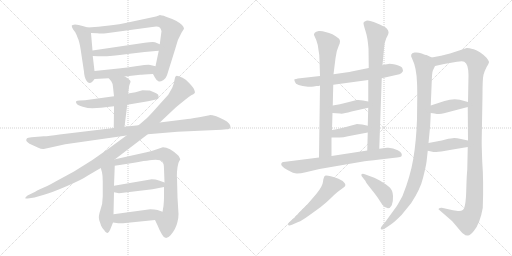
t = 0.00 s
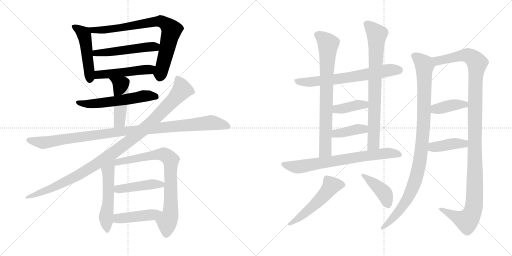
t = 3.70 s
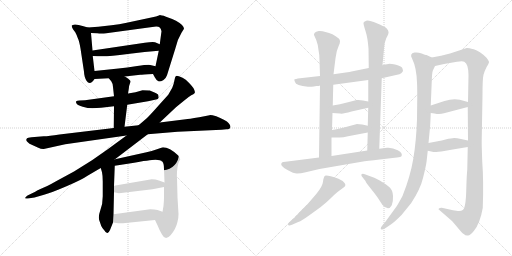
t = 7.41 s
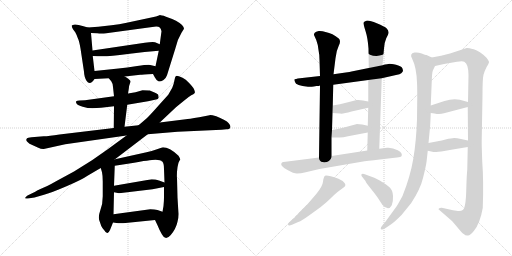
t = 11.11 s
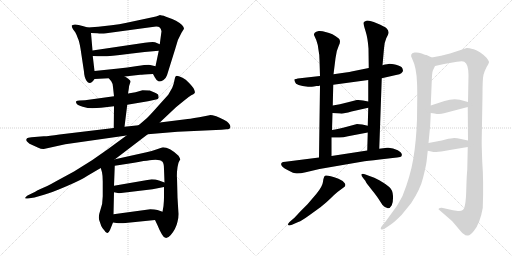
t = 14.82 s
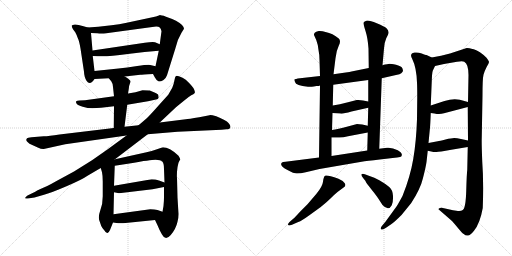
t = 18.52 s

The animated SVG that drew these frames (rendered in a browser with its animation timeline set to each time). Animation: 24 CSS @keyframes rules; one cycle of 18.52 s.

<svg version="1.1" viewBox="0 0 2048 1024" xmlns="http://www.w3.org/2000/svg">
  <g stroke="lightgray" stroke-dasharray="1,1" stroke-width="1" transform="scale(4, 4)">
    <line x1="0" y1="0" x2="256" y2="256"></line>
    <line x1="256" y1="0" x2="0" y2="256"></line>
    <line x1="128" y1="0" x2="128" y2="256"></line>
    <line x1="0" y1="128" x2="256" y2="128"></line>
    <line x1="256" y1="0" x2="512" y2="256"></line>
    <line x1="512" y1="0" x2="256" y2="256"></line>
    <line x1="384" y1="0" x2="384" y2="256"></line>
    <line x1="256" y1="128" x2="512" y2="128"></line>
  </g>
<g transform="scale(1, -1) translate(0, -850)">
   <style type="text/css">
    @keyframes keyframes0 {
      from {
       stroke: black;
       stroke-dashoffset: 489;
       stroke-width: 128;
       }
       61% {
       animation-timing-function: step-end;
       stroke: black;
       stroke-dashoffset: 0;
       stroke-width: 128;
       }
       to {
       stroke: black;
       stroke-width: 1024;
       }
       }
       #make-me-a-hanzi-animation-0 {
         animation: keyframes0 0.647949s both;
         animation-delay: 0.000000s;
         animation-timing-function: linear;
       }
    @keyframes keyframes1 {
      from {
       stroke: black;
       stroke-dashoffset: 800;
       stroke-width: 128;
       }
       72% {
       animation-timing-function: step-end;
       stroke: black;
       stroke-dashoffset: 0;
       stroke-width: 128;
       }
       to {
       stroke: black;
       stroke-width: 1024;
       }
       }
       #make-me-a-hanzi-animation-1 {
         animation: keyframes1 0.901042s both;
         animation-delay: 0.647949s;
         animation-timing-function: linear;
       }
    @keyframes keyframes2 {
      from {
       stroke: black;
       stroke-dashoffset: 515;
       stroke-width: 128;
       }
       63% {
       animation-timing-function: step-end;
       stroke: black;
       stroke-dashoffset: 0;
       stroke-width: 128;
       }
       to {
       stroke: black;
       stroke-width: 1024;
       }
       }
       #make-me-a-hanzi-animation-2 {
         animation: keyframes2 0.669108s both;
         animation-delay: 1.548991s;
         animation-timing-function: linear;
       }
    @keyframes keyframes3 {
      from {
       stroke: black;
       stroke-dashoffset: 496;
       stroke-width: 128;
       }
       62% {
       animation-timing-function: step-end;
       stroke: black;
       stroke-dashoffset: 0;
       stroke-width: 128;
       }
       to {
       stroke: black;
       stroke-width: 1024;
       }
       }
       #make-me-a-hanzi-animation-3 {
         animation: keyframes3 0.653646s both;
         animation-delay: 2.218099s;
         animation-timing-function: linear;
       }
    @keyframes keyframes4 {
      from {
       stroke: black;
       stroke-dashoffset: 573;
       stroke-width: 128;
       }
       65% {
       animation-timing-function: step-end;
       stroke: black;
       stroke-dashoffset: 0;
       stroke-width: 128;
       }
       to {
       stroke: black;
       stroke-width: 1024;
       }
       }
       #make-me-a-hanzi-animation-4 {
         animation: keyframes4 0.716309s both;
         animation-delay: 2.871745s;
         animation-timing-function: linear;
       }
    @keyframes keyframes5 {
      from {
       stroke: black;
       stroke-dashoffset: 475;
       stroke-width: 128;
       }
       61% {
       animation-timing-function: step-end;
       stroke: black;
       stroke-dashoffset: 0;
       stroke-width: 128;
       }
       to {
       stroke: black;
       stroke-width: 1024;
       }
       }
       #make-me-a-hanzi-animation-5 {
         animation: keyframes5 0.636556s both;
         animation-delay: 3.588054s;
         animation-timing-function: linear;
       }
    @keyframes keyframes6 {
      from {
       stroke: black;
       stroke-dashoffset: 1061;
       stroke-width: 128;
       }
       78% {
       animation-timing-function: step-end;
       stroke: black;
       stroke-dashoffset: 0;
       stroke-width: 128;
       }
       to {
       stroke: black;
       stroke-width: 1024;
       }
       }
       #make-me-a-hanzi-animation-6 {
         animation: keyframes6 1.113444s both;
         animation-delay: 4.224610s;
         animation-timing-function: linear;
       }
    @keyframes keyframes7 {
      from {
       stroke: black;
       stroke-dashoffset: 1066;
       stroke-width: 128;
       }
       78% {
       animation-timing-function: step-end;
       stroke: black;
       stroke-dashoffset: 0;
       stroke-width: 128;
       }
       to {
       stroke: black;
       stroke-width: 1024;
       }
       }
       #make-me-a-hanzi-animation-7 {
         animation: keyframes7 1.117513s both;
         animation-delay: 5.338054s;
         animation-timing-function: linear;
       }
    @keyframes keyframes8 {
      from {
       stroke: black;
       stroke-dashoffset: 542;
       stroke-width: 128;
       }
       64% {
       animation-timing-function: step-end;
       stroke: black;
       stroke-dashoffset: 0;
       stroke-width: 128;
       }
       to {
       stroke: black;
       stroke-width: 1024;
       }
       }
       #make-me-a-hanzi-animation-8 {
         animation: keyframes8 0.691081s both;
         animation-delay: 6.455567s;
         animation-timing-function: linear;
       }
    @keyframes keyframes9 {
      from {
       stroke: black;
       stroke-dashoffset: 787;
       stroke-width: 128;
       }
       72% {
       animation-timing-function: step-end;
       stroke: black;
       stroke-dashoffset: 0;
       stroke-width: 128;
       }
       to {
       stroke: black;
       stroke-width: 1024;
       }
       }
       #make-me-a-hanzi-animation-9 {
         animation: keyframes9 0.890462s both;
         animation-delay: 7.146648s;
         animation-timing-function: linear;
       }
    @keyframes keyframes10 {
      from {
       stroke: black;
       stroke-dashoffset: 448;
       stroke-width: 128;
       }
       59% {
       animation-timing-function: step-end;
       stroke: black;
       stroke-dashoffset: 0;
       stroke-width: 128;
       }
       to {
       stroke: black;
       stroke-width: 1024;
       }
       }
       #make-me-a-hanzi-animation-10 {
         animation: keyframes10 0.614583s both;
         animation-delay: 8.037110s;
         animation-timing-function: linear;
       }
    @keyframes keyframes11 {
      from {
       stroke: black;
       stroke-dashoffset: 446;
       stroke-width: 128;
       }
       59% {
       animation-timing-function: step-end;
       stroke: black;
       stroke-dashoffset: 0;
       stroke-width: 128;
       }
       to {
       stroke: black;
       stroke-width: 1024;
       }
       }
       #make-me-a-hanzi-animation-11 {
         animation: keyframes11 0.612956s both;
         animation-delay: 8.651693s;
         animation-timing-function: linear;
       }
    @keyframes keyframes12 {
      from {
       stroke: black;
       stroke-dashoffset: 676;
       stroke-width: 128;
       }
       69% {
       animation-timing-function: step-end;
       stroke: black;
       stroke-dashoffset: 0;
       stroke-width: 128;
       }
       to {
       stroke: black;
       stroke-width: 1024;
       }
       }
       #make-me-a-hanzi-animation-12 {
         animation: keyframes12 0.800130s both;
         animation-delay: 9.264649s;
         animation-timing-function: linear;
       }
    @keyframes keyframes13 {
      from {
       stroke: black;
       stroke-dashoffset: 768;
       stroke-width: 128;
       }
       71% {
       animation-timing-function: step-end;
       stroke: black;
       stroke-dashoffset: 0;
       stroke-width: 128;
       }
       to {
       stroke: black;
       stroke-width: 1024;
       }
       }
       #make-me-a-hanzi-animation-13 {
         animation: keyframes13 0.875000s both;
         animation-delay: 10.064779s;
         animation-timing-function: linear;
       }
    @keyframes keyframes14 {
      from {
       stroke: black;
       stroke-dashoffset: 784;
       stroke-width: 128;
       }
       72% {
       animation-timing-function: step-end;
       stroke: black;
       stroke-dashoffset: 0;
       stroke-width: 128;
       }
       to {
       stroke: black;
       stroke-width: 1024;
       }
       }
       #make-me-a-hanzi-animation-14 {
         animation: keyframes14 0.888021s both;
         animation-delay: 10.939779s;
         animation-timing-function: linear;
       }
    @keyframes keyframes15 {
      from {
       stroke: black;
       stroke-dashoffset: 392;
       stroke-width: 128;
       }
       56% {
       animation-timing-function: step-end;
       stroke: black;
       stroke-dashoffset: 0;
       stroke-width: 128;
       }
       to {
       stroke: black;
       stroke-width: 1024;
       }
       }
       #make-me-a-hanzi-animation-15 {
         animation: keyframes15 0.569010s both;
         animation-delay: 11.827800s;
         animation-timing-function: linear;
       }
    @keyframes keyframes16 {
      from {
       stroke: black;
       stroke-dashoffset: 393;
       stroke-width: 128;
       }
       56% {
       animation-timing-function: step-end;
       stroke: black;
       stroke-dashoffset: 0;
       stroke-width: 128;
       }
       to {
       stroke: black;
       stroke-width: 1024;
       }
       }
       #make-me-a-hanzi-animation-16 {
         animation: keyframes16 0.569824s both;
         animation-delay: 12.396810s;
         animation-timing-function: linear;
       }
    @keyframes keyframes17 {
      from {
       stroke: black;
       stroke-dashoffset: 725;
       stroke-width: 128;
       }
       70% {
       animation-timing-function: step-end;
       stroke: black;
       stroke-dashoffset: 0;
       stroke-width: 128;
       }
       to {
       stroke: black;
       stroke-width: 1024;
       }
       }
       #make-me-a-hanzi-animation-17 {
         animation: keyframes17 0.840007s both;
         animation-delay: 12.966634s;
         animation-timing-function: linear;
       }
    @keyframes keyframes18 {
      from {
       stroke: black;
       stroke-dashoffset: 528;
       stroke-width: 128;
       }
       63% {
       animation-timing-function: step-end;
       stroke: black;
       stroke-dashoffset: 0;
       stroke-width: 128;
       }
       to {
       stroke: black;
       stroke-width: 1024;
       }
       }
       #make-me-a-hanzi-animation-18 {
         animation: keyframes18 0.679688s both;
         animation-delay: 13.806641s;
         animation-timing-function: linear;
       }
    @keyframes keyframes19 {
      from {
       stroke: black;
       stroke-dashoffset: 416;
       stroke-width: 128;
       }
       58% {
       animation-timing-function: step-end;
       stroke: black;
       stroke-dashoffset: 0;
       stroke-width: 128;
       }
       to {
       stroke: black;
       stroke-width: 1024;
       }
       }
       #make-me-a-hanzi-animation-19 {
         animation: keyframes19 0.588542s both;
         animation-delay: 14.486329s;
         animation-timing-function: linear;
       }
    @keyframes keyframes20 {
      from {
       stroke: black;
       stroke-dashoffset: 1006;
       stroke-width: 128;
       }
       77% {
       animation-timing-function: step-end;
       stroke: black;
       stroke-dashoffset: 0;
       stroke-width: 128;
       }
       to {
       stroke: black;
       stroke-width: 1024;
       }
       }
       #make-me-a-hanzi-animation-20 {
         animation: keyframes20 1.068685s both;
         animation-delay: 15.074871s;
         animation-timing-function: linear;
       }
    @keyframes keyframes21 {
      from {
       stroke: black;
       stroke-dashoffset: 1201;
       stroke-width: 128;
       }
       80% {
       animation-timing-function: step-end;
       stroke: black;
       stroke-dashoffset: 0;
       stroke-width: 128;
       }
       to {
       stroke: black;
       stroke-width: 1024;
       }
       }
       #make-me-a-hanzi-animation-21 {
         animation: keyframes21 1.227376s both;
         animation-delay: 16.143556s;
         animation-timing-function: linear;
       }
    @keyframes keyframes22 {
      from {
       stroke: black;
       stroke-dashoffset: 394;
       stroke-width: 128;
       }
       56% {
       animation-timing-function: step-end;
       stroke: black;
       stroke-dashoffset: 0;
       stroke-width: 128;
       }
       to {
       stroke: black;
       stroke-width: 1024;
       }
       }
       #make-me-a-hanzi-animation-22 {
         animation: keyframes22 0.570638s both;
         animation-delay: 17.370932s;
         animation-timing-function: linear;
       }
    @keyframes keyframes23 {
      from {
       stroke: black;
       stroke-dashoffset: 406;
       stroke-width: 128;
       }
       57% {
       animation-timing-function: step-end;
       stroke: black;
       stroke-dashoffset: 0;
       stroke-width: 128;
       }
       to {
       stroke: black;
       stroke-width: 1024;
       }
       }
       #make-me-a-hanzi-animation-23 {
         animation: keyframes23 0.580404s both;
         animation-delay: 17.941570s;
         animation-timing-function: linear;
       }
</style>
<path d="M 351.0 740.5 L 334.0 745.5 Q 312.0 752.5 300.0 752.5 Q 289.0 751.5 287.0 748.5 Q 286.0 744.5 292.0 733.5 L 301.0 721.5 Q 308.0 708.5 311.0 698.5 Q 317.0 686.5 322.0 656.5 L 336.0 563.5 Q 336.0 555.5 339.0 543.5 Q 343.0 530.5 346.0 527.5 Q 360.0 506.5 378.0 534.5 C 381.0 538.5 381.0 538.5 378.0 566.5 L 371.0 626.5 L 370.0 648.5 L 364.0 718.5 C 362.0 737.5 362.0 737.5 351.0 740.5 Z" fill="lightgray"></path> 
<path d="M 612.0 554.5 L 619.0 541.5 Q 627.0 526.5 635.0 524.5 Q 641.0 522.5 654.0 530.5 Q 664.0 537.5 668.0 549.5 L 702.0 658.5 Q 710.0 693.5 726.0 719.5 L 736.0 735.5 Q 736.0 749.5 704.0 767.5 Q 688.0 775.5 664.0 783.5 Q 641.0 790.5 638.0 789.5 L 624.0 784.5 L 502.0 758.5 Q 479.0 753.5 446.0 749.5 L 393.0 743.5 L 351.0 740.5 C 321.0 738.5 334.0 719.5 364.0 718.5 L 389.0 717.5 Q 405.0 715.5 425.0 717.5 L 609.0 742.5 Q 632.0 746.5 639.0 740.5 Q 644.0 735.5 646.0 725.5 L 639.0 673.5 L 635.0 647.5 L 622.0 585.5 C 616.0 556.5 609.0 559.5 612.0 554.5 Z" fill="lightgray"></path> 
<path d="M 579.0 679.5 L 370.0 648.5 C 340.0 644.5 341.0 627.5 371.0 626.5 L 391.0 625.5 Q 422.0 621.5 511.0 634.5 L 578.0 642.5 L 635.0 647.5 C 665.0 650.5 667.0 661.5 639.0 673.5 L 620.0 681.5 Q 609.0 683.5 579.0 679.5 Z" fill="lightgray"></path> 
<path d="M 499.0 544.5 L 561.0 551.5 Q 568.0 551.5 612.0 554.5 C 642.0 556.5 651.0 578.5 622.0 585.5 L 601.0 590.5 Q 592.0 592.5 549.0 586.5 Q 507.0 580.5 474.0 576.5 L 378.0 566.5 C 348.0 563.5 348.0 532.5 378.0 534.5 L 435.0 537.5 L 499.0 544.5 Z" fill="lightgray"></path> 
<path d="M 509.0 431.5 L 592.0 445.5 L 624.0 452.5 Q 633.0 453.5 634.0 458.5 Q 636.0 461.5 634.0 463.5 Q 634.0 467.5 633.0 470.5 Q 633.0 473.5 618.0 480.5 L 599.0 488.5 Q 594.0 489.5 570.0 489.5 L 542.0 481.5 L 512.0 476.5 L 456.0 465.5 L 340.0 449.5 L 318.0 448.5 Q 308.0 447.5 305.0 445.5 Q 302.0 443.5 306.0 436.5 Q 311.0 428.5 331.0 423.5 Q 351.0 417.5 370.0 417.5 L 404.0 419.5 L 456.0 425.5 L 509.0 431.5 Z" fill="lightgray"></path> 
<path d="M 498.0 343.5 L 509.0 431.5 L 512.0 476.5 L 515.0 494.5 Q 515.0 505.5 519.0 514.5 Q 523.0 523.5 522.0 524.5 Q 522.0 531.5 499.0 544.5 C 473.0 559.5 416.0 560.5 435.0 537.5 L 445.0 525.5 Q 451.0 517.5 452.0 502.5 L 456.0 465.5 L 456.0 425.5 L 455.0 338.5 C 455.0 308.5 494.0 313.5 498.0 343.5 Z" fill="lightgray"></path> 
<path d="M 591.0 313.5 L 710.0 323.5 L 886.0 331.5 L 906.0 333.5 Q 920.0 333.5 921.0 340.5 Q 924.0 347.5 914.0 358.5 Q 905.0 369.5 865.0 385.5 Q 844.0 390.5 838.0 389.5 L 797.0 381.5 Q 753.0 374.5 743.0 373.5 L 639.0 360.5 L 554.0 349.5 L 498.0 343.5 L 455.0 338.5 L 238.0 312.5 Q 195.0 305.5 175.0 305.5 L 126.0 301.5 Q 110.0 299.5 108.0 297.5 L 105.0 291.5 Q 103.0 285.5 118.0 275.5 L 151.0 260.5 Q 166.0 253.5 175.0 254.5 L 261.0 273.5 L 506.0 308.5 L 591.0 313.5 Z" fill="lightgray"></path> 
<path d="M 460.0 213.5 L 591.0 313.5 L 639.0 360.5 L 705.0 422.5 L 742.0 452.5 Q 756.0 464.5 765.0 469.5 Q 775.0 473.5 778.0 477.5 Q 782.0 480.5 776.0 493.5 Q 771.0 505.5 743.0 531.5 Q 730.0 540.5 718.0 544.5 Q 706.0 548.5 703.0 545.5 Q 700.0 542.5 698.0 530.5 Q 696.0 517.5 689.0 499.5 L 673.0 471.5 L 636.0 430.5 Q 606.0 396.5 594.0 384.5 Q 582.0 372.5 554.0 349.5 L 506.0 308.5 L 431.0 253.5 L 368.0 209.5 L 296.0 164.5 L 226.0 126.5 Q 184.0 102.5 164.0 95.5 Q 145.0 87.5 141.0 83.5 L 110.0 68.5 Q 100.0 60.5 101.0 58.5 Q 100.0 53.5 118.0 57.5 L 138.0 60.5 L 176.0 71.5 Q 203.0 78.5 266.0 105.5 Q 329.0 132.5 350.0 147.5 L 403.0 178.5 L 460.0 213.5 Z" fill="lightgray"></path> 
<path d="M 403.0 178.5 L 408.0 161.5 Q 411.0 148.5 411.0 123.5 L 411.0 65.5 Q 411.0 32.5 401.0 8.5 Q 392.0 -16.5 397.0 -30.5 L 405.0 -53.5 Q 409.0 -62.5 417.0 -70.5 Q 425.0 -83.5 430.0 -81.5 Q 435.0 -80.5 440.0 -69.5 L 452.0 -39.5 L 454.0 -6.5 L 456.0 81.5 L 456.0 107.5 L 459.0 187.5 C 460.0 223.5 377.0 268.5 403.0 178.5 Z" fill="lightgray"></path> 
<path d="M 656.0 102.5 L 656.0 61.5 Q 656.0 47.5 654.0 26.5 L 650.0 3.5 C 645.0 -26.5 607.0 -2.5 620.0 -29.5 L 630.0 -50.5 Q 636.0 -66.5 648.0 -87.5 Q 662.0 -114.5 683.0 -89.5 Q 704.0 -64.5 710.0 -36.5 Q 714.0 -23.5 714.0 -5.5 L 710.0 60.5 L 708.0 139.5 Q 707.0 140.5 708.0 163.5 Q 710.0 186.5 714.0 199.5 Q 719.0 211.5 721.0 211.5 Q 722.0 214.5 714.0 227.5 Q 674.0 263.5 648.0 260.5 L 628.0 253.5 Q 606.0 245.5 586.0 241.5 L 460.0 213.5 C 431.0 206.5 429.0 182.5 459.0 187.5 L 524.0 197.5 Q 601.0 211.5 622.0 211.5 Q 643.0 210.5 649.0 204.5 Q 656.0 198.5 656.0 174.5 L 658.0 120.5 L 656.0 102.5 Z" fill="lightgray"></path> 
<path d="M 476.0 77.5 L 610.0 93.5 Q 628.0 97.5 656.0 102.5 C 686.0 107.5 686.0 110.5 658.0 120.5 L 636.0 128.5 Q 619.0 133.5 601.0 132.5 L 456.0 107.5 C 426.0 102.5 427.0 87.5 456.0 81.5 L 476.0 77.5 Z" fill="lightgray"></path> 
<path d="M 492.0 -42.5 L 620.0 -29.5 C 650.0 -26.5 678.0 -6.5 650.0 3.5 L 630.0 10.5 Q 618.0 13.5 601.0 13.5 L 454.0 -6.5 C 424.0 -10.5 422.0 -35.5 452.0 -39.5 L 473.0 -42.5 L 492.0 -42.5 Z" fill="lightgray"></path> 
<path d="M 1255.0 504.0 L 1266.0 506.0 Q 1277.0 506.0 1280.0 508.0 L 1333.0 511.0 L 1473.0 530.0 L 1527.0 537.0 L 1584.0 550.0 Q 1601.0 553.0 1605.0 557.0 Q 1609.0 560.0 1612.0 566.0 Q 1612.0 570.0 1609.0 578.0 Q 1604.0 586.0 1584.0 591.0 Q 1564.0 595.0 1558.0 595.0 Q 1552.0 595.0 1530.0 589.0 L 1475.0 578.0 L 1406.0 564.0 Q 1396.0 561.0 1334.0 553.0 L 1280.0 546.0 L 1200.0 537.0 Q 1180.0 534.0 1178.0 533.0 Q 1176.0 531.0 1180.0 522.0 Q 1183.0 507.0 1232.0 503.0 Q 1243.0 502.0 1255.0 504.0 Z" fill="lightgray"></path> 
<path d="M 1280.0 508.0 L 1276.0 220.0 C 1276.0 190.0 1326.0 196.0 1326.0 226.0 L 1326.0 300.0 L 1328.0 330.0 L 1330.0 398.0 L 1331.0 428.0 L 1333.0 511.0 L 1334.0 553.0 L 1342.0 617.0 Q 1345.0 647.0 1355.0 667.0 Q 1365.0 687.0 1355.0 696.0 Q 1331.0 717.0 1302.0 722.0 Q 1288.0 727.0 1275.0 726.0 Q 1263.0 724.0 1259.0 719.0 Q 1255.0 714.0 1256.0 710.0 L 1265.0 690.0 Q 1272.0 672.0 1274.0 650.0 Q 1278.0 631.0 1278.0 610.0 L 1280.0 546.0 L 1280.0 508.0 Z" fill="lightgray"></path> 
<path d="M 1517.0 255.0 L 1527.0 537.0 L 1530.0 589.0 L 1536.0 656.0 Q 1536.0 676.0 1545.0 697.0 Q 1556.0 717.0 1554.0 722.0 Q 1554.0 729.0 1546.0 737.0 Q 1539.0 744.0 1507.0 757.0 Q 1475.0 770.0 1465.0 767.0 Q 1455.0 764.0 1454.0 759.0 Q 1453.0 754.0 1462.0 726.0 Q 1471.0 698.0 1474.0 656.0 L 1475.0 578.0 L 1473.0 530.0 L 1473.0 444.0 L 1473.0 419.0 L 1471.0 347.0 L 1471.0 320.0 L 1469.0 248.0 C 1468.0 218.0 1516.0 225.0 1517.0 255.0 Z" fill="lightgray"></path> 
<path d="M 1330.0 398.0 L 1360.0 396.0 Q 1369.0 393.0 1406.0 404.0 L 1473.0 419.0 C 1502.0 426.0 1502.0 438.0 1473.0 444.0 L 1452.0 448.0 Q 1440.0 451.0 1427.0 450.0 L 1392.0 441.0 Q 1358.0 432.0 1331.0 428.0 C 1301.0 423.0 1300.0 400.0 1330.0 398.0 Z" fill="lightgray"></path> 
<path d="M 1326.0 300.0 L 1350.0 300.0 Q 1367.0 298.0 1392.0 305.0 L 1471.0 320.0 C 1500.0 326.0 1500.0 340.0 1471.0 347.0 L 1449.0 352.0 Q 1436.0 354.0 1428.0 354.0 L 1391.0 344.0 Q 1351.0 334.0 1328.0 330.0 C 1298.0 325.0 1296.0 300.0 1326.0 300.0 Z" fill="lightgray"></path> 
<path d="M 1276.0 220.0 L 1142.0 203.0 Q 1130.0 203.0 1128.0 200.0 Q 1115.0 189.0 1150.0 170.0 Q 1175.0 156.0 1188.0 156.0 Q 1202.0 156.0 1223.0 161.0 L 1278.0 174.0 L 1458.0 205.0 Q 1489.0 209.0 1545.0 215.0 Q 1602.0 221.0 1605.0 224.0 Q 1614.0 236.0 1591.0 249.0 Q 1569.0 261.0 1548.0 259.0 L 1517.0 255.0 L 1469.0 248.0 L 1326.0 226.0 L 1276.0 220.0 Z" fill="lightgray"></path> 
<path d="M 1179.0 -20.0 L 1158.0 -38.0 Q 1151.0 -45.0 1152.0 -49.0 Q 1154.0 -54.0 1168.0 -49.0 L 1193.0 -38.0 Q 1207.0 -33.0 1236.0 -12.0 L 1283.0 22.0 Q 1308.0 42.0 1324.0 58.0 Q 1340.0 74.0 1350.0 82.0 L 1373.0 99.0 Q 1386.0 106.0 1379.0 117.0 Q 1373.0 127.0 1354.0 135.0 Q 1306.0 152.0 1300.0 147.0 Q 1294.0 142.0 1292.0 123.0 Q 1290.0 104.0 1265.0 74.0 L 1230.0 33.0 L 1203.0 6.0 L 1179.0 -20.0 Z" fill="lightgray"></path> 
<path d="M 1454.0 136.0 L 1462.0 126.0 Q 1462.0 122.0 1486.0 92.0 Q 1510.0 62.0 1517.0 50.0 L 1530.0 30.0 Q 1554.0 4.0 1567.0 29.0 Q 1573.0 42.0 1572.0 66.0 Q 1571.0 90.0 1557.0 102.0 Q 1543.0 114.0 1519.0 128.0 Q 1496.0 141.0 1478.0 146.0 L 1462.0 152.0 Q 1450.0 157.0 1446.0 153.0 Q 1443.0 148.0 1454.0 136.0 Z" fill="lightgray"></path> 
<path d="M 1706.0 202.0 L 1711.0 247.0 L 1714.0 278.0 L 1720.0 340.0 Q 1721.0 348.0 1723.0 398.0 L 1723.0 428.0 L 1727.0 525.0 Q 1728.0 558.0 1731.0 567.0 L 1740.0 586.0 C 1750.0 609.0 1750.0 609.0 1727.0 620.0 L 1706.0 630.0 Q 1703.0 630.0 1687.0 636.0 Q 1672.0 642.0 1658.0 640.0 Q 1636.0 636.0 1649.0 614.0 Q 1666.0 580.0 1668.0 519.0 Q 1669.0 503.0 1669.0 461.0 L 1668.0 373.0 Q 1665.0 285.0 1653.0 214.0 Q 1641.0 143.0 1610.0 66.0 Q 1591.0 31.0 1586.0 24.0 L 1541.0 -38.0 L 1530.0 -51.0 Q 1522.0 -60.0 1523.0 -64.0 Q 1523.0 -74.0 1544.0 -61.0 L 1566.0 -46.0 Q 1577.0 -39.0 1606.0 -10.0 L 1645.0 38.0 Q 1682.0 95.0 1692.0 138.0 Q 1703.0 181.0 1706.0 202.0 Z" fill="lightgray"></path> 
<path d="M 1871.0 262.0 L 1869.0 170.0 Q 1867.0 158.0 1865.0 88.0 Q 1863.0 17.0 1851.0 10.0 Q 1845.0 5.0 1832.0 6.0 L 1812.0 9.0 L 1767.0 19.0 Q 1766.0 20.0 1760.0 18.0 Q 1754.0 16.0 1754.0 13.0 Q 1759.0 8.0 1762.0 6.0 L 1808.0 -34.0 Q 1823.0 -51.0 1836.0 -67.0 Q 1849.0 -83.0 1855.0 -86.0 Q 1863.0 -94.0 1872.0 -92.0 Q 1881.0 -92.0 1896.0 -73.0 Q 1920.0 -44.0 1931.0 18.0 Q 1935.0 123.0 1929.0 203.0 Q 1926.0 280.0 1927.0 299.0 L 1930.0 469.0 Q 1930.0 535.0 1934.0 551.0 Q 1938.0 566.0 1947.0 583.0 Q 1957.0 599.0 1956.0 603.0 Q 1955.0 607.0 1946.0 619.0 Q 1919.0 646.0 1895.0 653.0 Q 1871.0 659.0 1867.0 658.0 L 1800.0 636.0 L 1764.0 627.0 L 1727.0 620.0 C 1698.0 614.0 1711.0 579.0 1740.0 586.0 L 1776.0 594.0 L 1828.0 603.0 Q 1850.0 607.0 1857.0 603.0 Q 1874.0 594.0 1874.0 550.0 L 1872.0 442.0 L 1871.0 422.0 L 1872.0 288.0 L 1871.0 262.0 Z" fill="lightgray"></path> 
<path d="M 1723.0 398.0 L 1738.0 396.0 Q 1758.0 391.0 1776.0 397.0 L 1871.0 422.0 C 1900.0 430.0 1901.0 434.0 1872.0 442.0 L 1839.0 451.0 Q 1812.0 457.0 1778.0 446.0 L 1723.0 428.0 C 1694.0 419.0 1693.0 402.0 1723.0 398.0 Z" fill="lightgray"></path> 
<path d="M 1711.0 247.0 L 1725.0 244.0 Q 1737.0 241.0 1746.0 242.0 Q 1755.0 242.0 1805.0 251.0 L 1871.0 262.0 C 1901.0 267.0 1901.0 282.0 1872.0 288.0 L 1844.0 294.0 Q 1827.0 298.0 1817.0 298.0 Q 1807.0 298.0 1782.0 292.0 Q 1758.0 286.0 1751.0 285.0 L 1714.0 278.0 C 1685.0 272.0 1682.0 253.0 1711.0 247.0 Z" fill="lightgray"></path> 
      <clipPath id="make-me-a-hanzi-clip-0">
      <path d="M 351.0 740.5 L 334.0 745.5 Q 312.0 752.5 300.0 752.5 Q 289.0 751.5 287.0 748.5 Q 286.0 744.5 292.0 733.5 L 301.0 721.5 Q 308.0 708.5 311.0 698.5 Q 317.0 686.5 322.0 656.5 L 336.0 563.5 Q 336.0 555.5 339.0 543.5 Q 343.0 530.5 346.0 527.5 Q 360.0 506.5 378.0 534.5 C 381.0 538.5 381.0 538.5 378.0 566.5 L 371.0 626.5 L 370.0 648.5 L 364.0 718.5 C 362.0 737.5 362.0 737.5 351.0 740.5 Z" fill="lightgray"></path>
      </clipPath>
      <path clip-path="url(#make-me-a-hanzi-clip-0)" d="M 296.0 743.5 L 324.0 725.5 L 337.0 709.5 L 359.0 531.5 " fill="none" id="make-me-a-hanzi-animation-0" stroke-dasharray="361 722" stroke-linecap="round"></path>

      <clipPath id="make-me-a-hanzi-clip-1">
      <path d="M 612.0 554.5 L 619.0 541.5 Q 627.0 526.5 635.0 524.5 Q 641.0 522.5 654.0 530.5 Q 664.0 537.5 668.0 549.5 L 702.0 658.5 Q 710.0 693.5 726.0 719.5 L 736.0 735.5 Q 736.0 749.5 704.0 767.5 Q 688.0 775.5 664.0 783.5 Q 641.0 790.5 638.0 789.5 L 624.0 784.5 L 502.0 758.5 Q 479.0 753.5 446.0 749.5 L 393.0 743.5 L 351.0 740.5 C 321.0 738.5 334.0 719.5 364.0 718.5 L 389.0 717.5 Q 405.0 715.5 425.0 717.5 L 609.0 742.5 Q 632.0 746.5 639.0 740.5 Q 644.0 735.5 646.0 725.5 L 639.0 673.5 L 635.0 647.5 L 622.0 585.5 C 616.0 556.5 609.0 559.5 612.0 554.5 Z" fill="lightgray"></path>
      </clipPath>
      <path clip-path="url(#make-me-a-hanzi-clip-1)" d="M 358.0 737.5 L 383.0 729.5 L 446.0 733.5 L 620.0 763.5 L 649.0 763.5 L 665.0 753.5 L 686.0 731.5 L 638.0 537.5 " fill="none" id="make-me-a-hanzi-animation-1" stroke-dasharray="672 1344" stroke-linecap="round"></path>

      <clipPath id="make-me-a-hanzi-clip-2">
      <path d="M 579.0 679.5 L 370.0 648.5 C 340.0 644.5 341.0 627.5 371.0 626.5 L 391.0 625.5 Q 422.0 621.5 511.0 634.5 L 578.0 642.5 L 635.0 647.5 C 665.0 650.5 667.0 661.5 639.0 673.5 L 620.0 681.5 Q 609.0 683.5 579.0 679.5 Z" fill="lightgray"></path>
      </clipPath>
      <path clip-path="url(#make-me-a-hanzi-clip-2)" d="M 376.0 632.5 L 383.0 638.5 L 478.0 645.5 L 631.0 668.5 " fill="none" id="make-me-a-hanzi-animation-2" stroke-dasharray="387 774" stroke-linecap="round"></path>

      <clipPath id="make-me-a-hanzi-clip-3">
      <path d="M 499.0 544.5 L 561.0 551.5 Q 568.0 551.5 612.0 554.5 C 642.0 556.5 651.0 578.5 622.0 585.5 L 601.0 590.5 Q 592.0 592.5 549.0 586.5 Q 507.0 580.5 474.0 576.5 L 378.0 566.5 C 348.0 563.5 348.0 532.5 378.0 534.5 L 435.0 537.5 L 499.0 544.5 Z" fill="lightgray"></path>
      </clipPath>
      <path clip-path="url(#make-me-a-hanzi-clip-3)" d="M 385.0 539.5 L 392.0 550.5 L 596.0 571.5 L 616.0 581.5 " fill="none" id="make-me-a-hanzi-animation-3" stroke-dasharray="368 736" stroke-linecap="round"></path>

      <clipPath id="make-me-a-hanzi-clip-4">
      <path d="M 509.0 431.5 L 592.0 445.5 L 624.0 452.5 Q 633.0 453.5 634.0 458.5 Q 636.0 461.5 634.0 463.5 Q 634.0 467.5 633.0 470.5 Q 633.0 473.5 618.0 480.5 L 599.0 488.5 Q 594.0 489.5 570.0 489.5 L 542.0 481.5 L 512.0 476.5 L 456.0 465.5 L 340.0 449.5 L 318.0 448.5 Q 308.0 447.5 305.0 445.5 Q 302.0 443.5 306.0 436.5 Q 311.0 428.5 331.0 423.5 Q 351.0 417.5 370.0 417.5 L 404.0 419.5 L 456.0 425.5 L 509.0 431.5 Z" fill="lightgray"></path>
      </clipPath>
      <path clip-path="url(#make-me-a-hanzi-clip-4)" d="M 313.0 441.5 L 341.0 434.5 L 375.0 435.5 L 579.0 467.5 L 626.0 461.5 " fill="none" id="make-me-a-hanzi-animation-4" stroke-dasharray="445 890" stroke-linecap="round"></path>

      <clipPath id="make-me-a-hanzi-clip-5">
      <path d="M 498.0 343.5 L 509.0 431.5 L 512.0 476.5 L 515.0 494.5 Q 515.0 505.5 519.0 514.5 Q 523.0 523.5 522.0 524.5 Q 522.0 531.5 499.0 544.5 C 473.0 559.5 416.0 560.5 435.0 537.5 L 445.0 525.5 Q 451.0 517.5 452.0 502.5 L 456.0 465.5 L 456.0 425.5 L 455.0 338.5 C 455.0 308.5 494.0 313.5 498.0 343.5 Z" fill="lightgray"></path>
      </clipPath>
      <path clip-path="url(#make-me-a-hanzi-clip-5)" d="M 442.0 533.5 L 484.0 510.5 L 479.0 368.5 L 461.0 345.5 " fill="none" id="make-me-a-hanzi-animation-5" stroke-dasharray="347 694" stroke-linecap="round"></path>

      <clipPath id="make-me-a-hanzi-clip-6">
      <path d="M 591.0 313.5 L 710.0 323.5 L 886.0 331.5 L 906.0 333.5 Q 920.0 333.5 921.0 340.5 Q 924.0 347.5 914.0 358.5 Q 905.0 369.5 865.0 385.5 Q 844.0 390.5 838.0 389.5 L 797.0 381.5 Q 753.0 374.5 743.0 373.5 L 639.0 360.5 L 554.0 349.5 L 498.0 343.5 L 455.0 338.5 L 238.0 312.5 Q 195.0 305.5 175.0 305.5 L 126.0 301.5 Q 110.0 299.5 108.0 297.5 L 105.0 291.5 Q 103.0 285.5 118.0 275.5 L 151.0 260.5 Q 166.0 253.5 175.0 254.5 L 261.0 273.5 L 506.0 308.5 L 591.0 313.5 Z" fill="lightgray"></path>
      </clipPath>
      <path clip-path="url(#make-me-a-hanzi-clip-6)" d="M 113.0 291.5 L 177.0 280.5 L 507.0 327.5 L 837.0 359.5 L 911.0 344.5 " fill="none" id="make-me-a-hanzi-animation-6" stroke-dasharray="933 1866" stroke-linecap="round"></path>

      <clipPath id="make-me-a-hanzi-clip-7">
      <path d="M 460.0 213.5 L 591.0 313.5 L 639.0 360.5 L 705.0 422.5 L 742.0 452.5 Q 756.0 464.5 765.0 469.5 Q 775.0 473.5 778.0 477.5 Q 782.0 480.5 776.0 493.5 Q 771.0 505.5 743.0 531.5 Q 730.0 540.5 718.0 544.5 Q 706.0 548.5 703.0 545.5 Q 700.0 542.5 698.0 530.5 Q 696.0 517.5 689.0 499.5 L 673.0 471.5 L 636.0 430.5 Q 606.0 396.5 594.0 384.5 Q 582.0 372.5 554.0 349.5 L 506.0 308.5 L 431.0 253.5 L 368.0 209.5 L 296.0 164.5 L 226.0 126.5 Q 184.0 102.5 164.0 95.5 Q 145.0 87.5 141.0 83.5 L 110.0 68.5 Q 100.0 60.5 101.0 58.5 Q 100.0 53.5 118.0 57.5 L 138.0 60.5 L 176.0 71.5 Q 203.0 78.5 266.0 105.5 Q 329.0 132.5 350.0 147.5 L 403.0 178.5 L 460.0 213.5 Z" fill="lightgray"></path>
      </clipPath>
      <path clip-path="url(#make-me-a-hanzi-clip-7)" d="M 710.0 534.5 L 723.0 512.5 L 725.0 486.5 L 628.0 383.5 L 547.0 309.5 L 442.0 230.5 L 313.0 150.5 L 207.0 97.5 L 107.0 62.5 " fill="none" id="make-me-a-hanzi-animation-7" stroke-dasharray="938 1876" stroke-linecap="round"></path>

      <clipPath id="make-me-a-hanzi-clip-8">
      <path d="M 403.0 178.5 L 408.0 161.5 Q 411.0 148.5 411.0 123.5 L 411.0 65.5 Q 411.0 32.5 401.0 8.5 Q 392.0 -16.5 397.0 -30.5 L 405.0 -53.5 Q 409.0 -62.5 417.0 -70.5 Q 425.0 -83.5 430.0 -81.5 Q 435.0 -80.5 440.0 -69.5 L 452.0 -39.5 L 454.0 -6.5 L 456.0 81.5 L 456.0 107.5 L 459.0 187.5 C 460.0 223.5 377.0 268.5 403.0 178.5 Z" fill="lightgray"></path>
      </clipPath>
      <path clip-path="url(#make-me-a-hanzi-clip-8)" d="M 456.0 207.5 L 433.0 167.5 L 433.0 45.5 L 424.0 -16.5 L 430.0 -71.5 " fill="none" id="make-me-a-hanzi-animation-8" stroke-dasharray="414 828" stroke-linecap="round"></path>

      <clipPath id="make-me-a-hanzi-clip-9">
      <path d="M 656.0 102.5 L 656.0 61.5 Q 656.0 47.5 654.0 26.5 L 650.0 3.5 C 645.0 -26.5 607.0 -2.5 620.0 -29.5 L 630.0 -50.5 Q 636.0 -66.5 648.0 -87.5 Q 662.0 -114.5 683.0 -89.5 Q 704.0 -64.5 710.0 -36.5 Q 714.0 -23.5 714.0 -5.5 L 710.0 60.5 L 708.0 139.5 Q 707.0 140.5 708.0 163.5 Q 710.0 186.5 714.0 199.5 Q 719.0 211.5 721.0 211.5 Q 722.0 214.5 714.0 227.5 Q 674.0 263.5 648.0 260.5 L 628.0 253.5 Q 606.0 245.5 586.0 241.5 L 460.0 213.5 C 431.0 206.5 429.0 182.5 459.0 187.5 L 524.0 197.5 Q 601.0 211.5 622.0 211.5 Q 643.0 210.5 649.0 204.5 Q 656.0 198.5 656.0 174.5 L 658.0 120.5 L 656.0 102.5 Z" fill="lightgray"></path>
      </clipPath>
      <path clip-path="url(#make-me-a-hanzi-clip-9)" d="M 465.0 193.5 L 473.0 203.5 L 627.0 232.5 L 653.0 233.5 L 683.0 211.5 L 683.0 12.5 L 680.0 -11.5 L 668.0 -36.5 L 665.0 -83.5 " fill="none" id="make-me-a-hanzi-animation-9" stroke-dasharray="659 1318" stroke-linecap="round"></path>

      <clipPath id="make-me-a-hanzi-clip-10">
      <path d="M 476.0 77.5 L 610.0 93.5 Q 628.0 97.5 656.0 102.5 C 686.0 107.5 686.0 110.5 658.0 120.5 L 636.0 128.5 Q 619.0 133.5 601.0 132.5 L 456.0 107.5 C 426.0 102.5 427.0 87.5 456.0 81.5 L 476.0 77.5 Z" fill="lightgray"></path>
      </clipPath>
      <path clip-path="url(#make-me-a-hanzi-clip-10)" d="M 463.0 88.5 L 472.0 94.5 L 617.0 114.5 L 644.0 111.5 L 650.0 116.5 " fill="none" id="make-me-a-hanzi-animation-10" stroke-dasharray="320 640" stroke-linecap="round"></path>

      <clipPath id="make-me-a-hanzi-clip-11">
      <path d="M 492.0 -42.5 L 620.0 -29.5 C 650.0 -26.5 678.0 -6.5 650.0 3.5 L 630.0 10.5 Q 618.0 13.5 601.0 13.5 L 454.0 -6.5 C 424.0 -10.5 422.0 -35.5 452.0 -39.5 L 473.0 -42.5 L 492.0 -42.5 Z" fill="lightgray"></path>
      </clipPath>
      <path clip-path="url(#make-me-a-hanzi-clip-11)" d="M 458.0 -34.5 L 478.0 -22.5 L 643.0 -0.5 " fill="none" id="make-me-a-hanzi-animation-11" stroke-dasharray="318 636" stroke-linecap="round"></path>

      <clipPath id="make-me-a-hanzi-clip-12">
      <path d="M 1255.0 504.0 L 1266.0 506.0 Q 1277.0 506.0 1280.0 508.0 L 1333.0 511.0 L 1473.0 530.0 L 1527.0 537.0 L 1584.0 550.0 Q 1601.0 553.0 1605.0 557.0 Q 1609.0 560.0 1612.0 566.0 Q 1612.0 570.0 1609.0 578.0 Q 1604.0 586.0 1584.0 591.0 Q 1564.0 595.0 1558.0 595.0 Q 1552.0 595.0 1530.0 589.0 L 1475.0 578.0 L 1406.0 564.0 Q 1396.0 561.0 1334.0 553.0 L 1280.0 546.0 L 1200.0 537.0 Q 1180.0 534.0 1178.0 533.0 Q 1176.0 531.0 1180.0 522.0 Q 1183.0 507.0 1232.0 503.0 Q 1243.0 502.0 1255.0 504.0 Z" fill="lightgray"></path>
      </clipPath>
      <path clip-path="url(#make-me-a-hanzi-clip-12)" d="M 1183.0 528.0 L 1222.0 521.0 L 1312.0 529.0 L 1557.0 569.0 L 1599.0 569.0 " fill="none" id="make-me-a-hanzi-animation-12" stroke-dasharray="548 1096" stroke-linecap="round"></path>

      <clipPath id="make-me-a-hanzi-clip-13">
      <path d="M 1280.0 508.0 L 1276.0 220.0 C 1276.0 190.0 1326.0 196.0 1326.0 226.0 L 1326.0 300.0 L 1328.0 330.0 L 1330.0 398.0 L 1331.0 428.0 L 1333.0 511.0 L 1334.0 553.0 L 1342.0 617.0 Q 1345.0 647.0 1355.0 667.0 Q 1365.0 687.0 1355.0 696.0 Q 1331.0 717.0 1302.0 722.0 Q 1288.0 727.0 1275.0 726.0 Q 1263.0 724.0 1259.0 719.0 Q 1255.0 714.0 1256.0 710.0 L 1265.0 690.0 Q 1272.0 672.0 1274.0 650.0 Q 1278.0 631.0 1278.0 610.0 L 1280.0 546.0 L 1280.0 508.0 Z" fill="lightgray"></path>
      </clipPath>
      <path clip-path="url(#make-me-a-hanzi-clip-13)" d="M 1270.0 710.0 L 1289.0 700.0 L 1313.0 675.0 L 1302.0 248.0 L 1281.0 228.0 " fill="none" id="make-me-a-hanzi-animation-13" stroke-dasharray="640 1280" stroke-linecap="round"></path>

      <clipPath id="make-me-a-hanzi-clip-14">
      <path d="M 1517.0 255.0 L 1527.0 537.0 L 1530.0 589.0 L 1536.0 656.0 Q 1536.0 676.0 1545.0 697.0 Q 1556.0 717.0 1554.0 722.0 Q 1554.0 729.0 1546.0 737.0 Q 1539.0 744.0 1507.0 757.0 Q 1475.0 770.0 1465.0 767.0 Q 1455.0 764.0 1454.0 759.0 Q 1453.0 754.0 1462.0 726.0 Q 1471.0 698.0 1474.0 656.0 L 1475.0 578.0 L 1473.0 530.0 L 1473.0 444.0 L 1473.0 419.0 L 1471.0 347.0 L 1471.0 320.0 L 1469.0 248.0 C 1468.0 218.0 1516.0 225.0 1517.0 255.0 Z" fill="lightgray"></path>
      </clipPath>
      <path clip-path="url(#make-me-a-hanzi-clip-14)" d="M 1464.0 757.0 L 1507.0 713.0 L 1494.0 276.0 L 1474.0 255.0 " fill="none" id="make-me-a-hanzi-animation-14" stroke-dasharray="656 1312" stroke-linecap="round"></path>

      <clipPath id="make-me-a-hanzi-clip-15">
      <path d="M 1330.0 398.0 L 1360.0 396.0 Q 1369.0 393.0 1406.0 404.0 L 1473.0 419.0 C 1502.0 426.0 1502.0 438.0 1473.0 444.0 L 1452.0 448.0 Q 1440.0 451.0 1427.0 450.0 L 1392.0 441.0 Q 1358.0 432.0 1331.0 428.0 C 1301.0 423.0 1300.0 400.0 1330.0 398.0 Z" fill="lightgray"></path>
      </clipPath>
      <path clip-path="url(#make-me-a-hanzi-clip-15)" d="M 1338.0 405.0 L 1347.0 414.0 L 1458.0 431.0 L 1466.0 438.0 " fill="none" id="make-me-a-hanzi-animation-15" stroke-dasharray="264 528" stroke-linecap="round"></path>

      <clipPath id="make-me-a-hanzi-clip-16">
      <path d="M 1326.0 300.0 L 1350.0 300.0 Q 1367.0 298.0 1392.0 305.0 L 1471.0 320.0 C 1500.0 326.0 1500.0 340.0 1471.0 347.0 L 1449.0 352.0 Q 1436.0 354.0 1428.0 354.0 L 1391.0 344.0 Q 1351.0 334.0 1328.0 330.0 C 1298.0 325.0 1296.0 300.0 1326.0 300.0 Z" fill="lightgray"></path>
      </clipPath>
      <path clip-path="url(#make-me-a-hanzi-clip-16)" d="M 1332.0 307.0 L 1344.0 316.0 L 1464.0 340.0 " fill="none" id="make-me-a-hanzi-animation-16" stroke-dasharray="265 530" stroke-linecap="round"></path>

      <clipPath id="make-me-a-hanzi-clip-17">
      <path d="M 1276.0 220.0 L 1142.0 203.0 Q 1130.0 203.0 1128.0 200.0 Q 1115.0 189.0 1150.0 170.0 Q 1175.0 156.0 1188.0 156.0 Q 1202.0 156.0 1223.0 161.0 L 1278.0 174.0 L 1458.0 205.0 Q 1489.0 209.0 1545.0 215.0 Q 1602.0 221.0 1605.0 224.0 Q 1614.0 236.0 1591.0 249.0 Q 1569.0 261.0 1548.0 259.0 L 1517.0 255.0 L 1469.0 248.0 L 1326.0 226.0 L 1276.0 220.0 Z" fill="lightgray"></path>
      </clipPath>
      <path clip-path="url(#make-me-a-hanzi-clip-17)" d="M 1136.0 192.0 L 1192.0 182.0 L 1543.0 237.0 L 1600.0 231.0 " fill="none" id="make-me-a-hanzi-animation-17" stroke-dasharray="597 1194" stroke-linecap="round"></path>

      <clipPath id="make-me-a-hanzi-clip-18">
      <path d="M 1179.0 -20.0 L 1158.0 -38.0 Q 1151.0 -45.0 1152.0 -49.0 Q 1154.0 -54.0 1168.0 -49.0 L 1193.0 -38.0 Q 1207.0 -33.0 1236.0 -12.0 L 1283.0 22.0 Q 1308.0 42.0 1324.0 58.0 Q 1340.0 74.0 1350.0 82.0 L 1373.0 99.0 Q 1386.0 106.0 1379.0 117.0 Q 1373.0 127.0 1354.0 135.0 Q 1306.0 152.0 1300.0 147.0 Q 1294.0 142.0 1292.0 123.0 Q 1290.0 104.0 1265.0 74.0 L 1230.0 33.0 L 1203.0 6.0 L 1179.0 -20.0 Z" fill="lightgray"></path>
      </clipPath>
      <path clip-path="url(#make-me-a-hanzi-clip-18)" d="M 1370.0 110.0 L 1324.0 105.0 L 1264.0 36.0 L 1199.0 -20.0 L 1157.0 -45.0 " fill="none" id="make-me-a-hanzi-animation-18" stroke-dasharray="400 800" stroke-linecap="round"></path>

      <clipPath id="make-me-a-hanzi-clip-19">
      <path d="M 1454.0 136.0 L 1462.0 126.0 Q 1462.0 122.0 1486.0 92.0 Q 1510.0 62.0 1517.0 50.0 L 1530.0 30.0 Q 1554.0 4.0 1567.0 29.0 Q 1573.0 42.0 1572.0 66.0 Q 1571.0 90.0 1557.0 102.0 Q 1543.0 114.0 1519.0 128.0 Q 1496.0 141.0 1478.0 146.0 L 1462.0 152.0 Q 1450.0 157.0 1446.0 153.0 Q 1443.0 148.0 1454.0 136.0 Z" fill="lightgray"></path>
      </clipPath>
      <path clip-path="url(#make-me-a-hanzi-clip-19)" d="M 1450.0 150.0 L 1539.0 75.0 L 1551.0 33.0 " fill="none" id="make-me-a-hanzi-animation-19" stroke-dasharray="288 576" stroke-linecap="round"></path>

      <clipPath id="make-me-a-hanzi-clip-20">
      <path d="M 1706.0 202.0 L 1711.0 247.0 L 1714.0 278.0 L 1720.0 340.0 Q 1721.0 348.0 1723.0 398.0 L 1723.0 428.0 L 1727.0 525.0 Q 1728.0 558.0 1731.0 567.0 L 1740.0 586.0 C 1750.0 609.0 1750.0 609.0 1727.0 620.0 L 1706.0 630.0 Q 1703.0 630.0 1687.0 636.0 Q 1672.0 642.0 1658.0 640.0 Q 1636.0 636.0 1649.0 614.0 Q 1666.0 580.0 1668.0 519.0 Q 1669.0 503.0 1669.0 461.0 L 1668.0 373.0 Q 1665.0 285.0 1653.0 214.0 Q 1641.0 143.0 1610.0 66.0 Q 1591.0 31.0 1586.0 24.0 L 1541.0 -38.0 L 1530.0 -51.0 Q 1522.0 -60.0 1523.0 -64.0 Q 1523.0 -74.0 1544.0 -61.0 L 1566.0 -46.0 Q 1577.0 -39.0 1606.0 -10.0 L 1645.0 38.0 Q 1682.0 95.0 1692.0 138.0 Q 1703.0 181.0 1706.0 202.0 Z" fill="lightgray"></path>
      </clipPath>
      <path clip-path="url(#make-me-a-hanzi-clip-20)" d="M 1658.0 625.0 L 1674.0 616.0 L 1698.0 588.0 L 1697.0 388.0 L 1681.0 212.0 L 1657.0 115.0 L 1632.0 57.0 L 1587.0 -5.0 L 1531.0 -60.0 " fill="none" id="make-me-a-hanzi-animation-20" stroke-dasharray="878 1756" stroke-linecap="round"></path>

      <clipPath id="make-me-a-hanzi-clip-21">
      <path d="M 1871.0 262.0 L 1869.0 170.0 Q 1867.0 158.0 1865.0 88.0 Q 1863.0 17.0 1851.0 10.0 Q 1845.0 5.0 1832.0 6.0 L 1812.0 9.0 L 1767.0 19.0 Q 1766.0 20.0 1760.0 18.0 Q 1754.0 16.0 1754.0 13.0 Q 1759.0 8.0 1762.0 6.0 L 1808.0 -34.0 Q 1823.0 -51.0 1836.0 -67.0 Q 1849.0 -83.0 1855.0 -86.0 Q 1863.0 -94.0 1872.0 -92.0 Q 1881.0 -92.0 1896.0 -73.0 Q 1920.0 -44.0 1931.0 18.0 Q 1935.0 123.0 1929.0 203.0 Q 1926.0 280.0 1927.0 299.0 L 1930.0 469.0 Q 1930.0 535.0 1934.0 551.0 Q 1938.0 566.0 1947.0 583.0 Q 1957.0 599.0 1956.0 603.0 Q 1955.0 607.0 1946.0 619.0 Q 1919.0 646.0 1895.0 653.0 Q 1871.0 659.0 1867.0 658.0 L 1800.0 636.0 L 1764.0 627.0 L 1727.0 620.0 C 1698.0 614.0 1711.0 579.0 1740.0 586.0 L 1776.0 594.0 L 1828.0 603.0 Q 1850.0 607.0 1857.0 603.0 Q 1874.0 594.0 1874.0 550.0 L 1872.0 442.0 L 1871.0 422.0 L 1872.0 288.0 L 1871.0 262.0 Z" fill="lightgray"></path>
      </clipPath>
      <path clip-path="url(#make-me-a-hanzi-clip-21)" d="M 1734.0 616.0 L 1754.0 607.0 L 1869.0 629.0 L 1889.0 620.0 L 1909.0 595.0 L 1901.0 511.0 L 1900.0 109.0 L 1894.0 16.0 L 1879.0 -21.0 L 1866.0 -33.0 L 1760.0 12.0 " fill="none" id="make-me-a-hanzi-animation-21" stroke-dasharray="1073 2146" stroke-linecap="round"></path>

      <clipPath id="make-me-a-hanzi-clip-22">
      <path d="M 1723.0 398.0 L 1738.0 396.0 Q 1758.0 391.0 1776.0 397.0 L 1871.0 422.0 C 1900.0 430.0 1901.0 434.0 1872.0 442.0 L 1839.0 451.0 Q 1812.0 457.0 1778.0 446.0 L 1723.0 428.0 C 1694.0 419.0 1693.0 402.0 1723.0 398.0 Z" fill="lightgray"></path>
      </clipPath>
      <path clip-path="url(#make-me-a-hanzi-clip-22)" d="M 1732.0 406.0 L 1742.0 414.0 L 1865.0 437.0 " fill="none" id="make-me-a-hanzi-animation-22" stroke-dasharray="266 532" stroke-linecap="round"></path>

      <clipPath id="make-me-a-hanzi-clip-23">
      <path d="M 1711.0 247.0 L 1725.0 244.0 Q 1737.0 241.0 1746.0 242.0 Q 1755.0 242.0 1805.0 251.0 L 1871.0 262.0 C 1901.0 267.0 1901.0 282.0 1872.0 288.0 L 1844.0 294.0 Q 1827.0 298.0 1817.0 298.0 Q 1807.0 298.0 1782.0 292.0 Q 1758.0 286.0 1751.0 285.0 L 1714.0 278.0 C 1685.0 272.0 1682.0 253.0 1711.0 247.0 Z" fill="lightgray"></path>
      </clipPath>
      <path clip-path="url(#make-me-a-hanzi-clip-23)" d="M 1720.0 254.0 L 1732.0 262.0 L 1815.0 276.0 L 1856.0 275.0 L 1863.0 282.0 " fill="none" id="make-me-a-hanzi-animation-23" stroke-dasharray="278 556" stroke-linecap="round"></path>

</g>
</svg>
